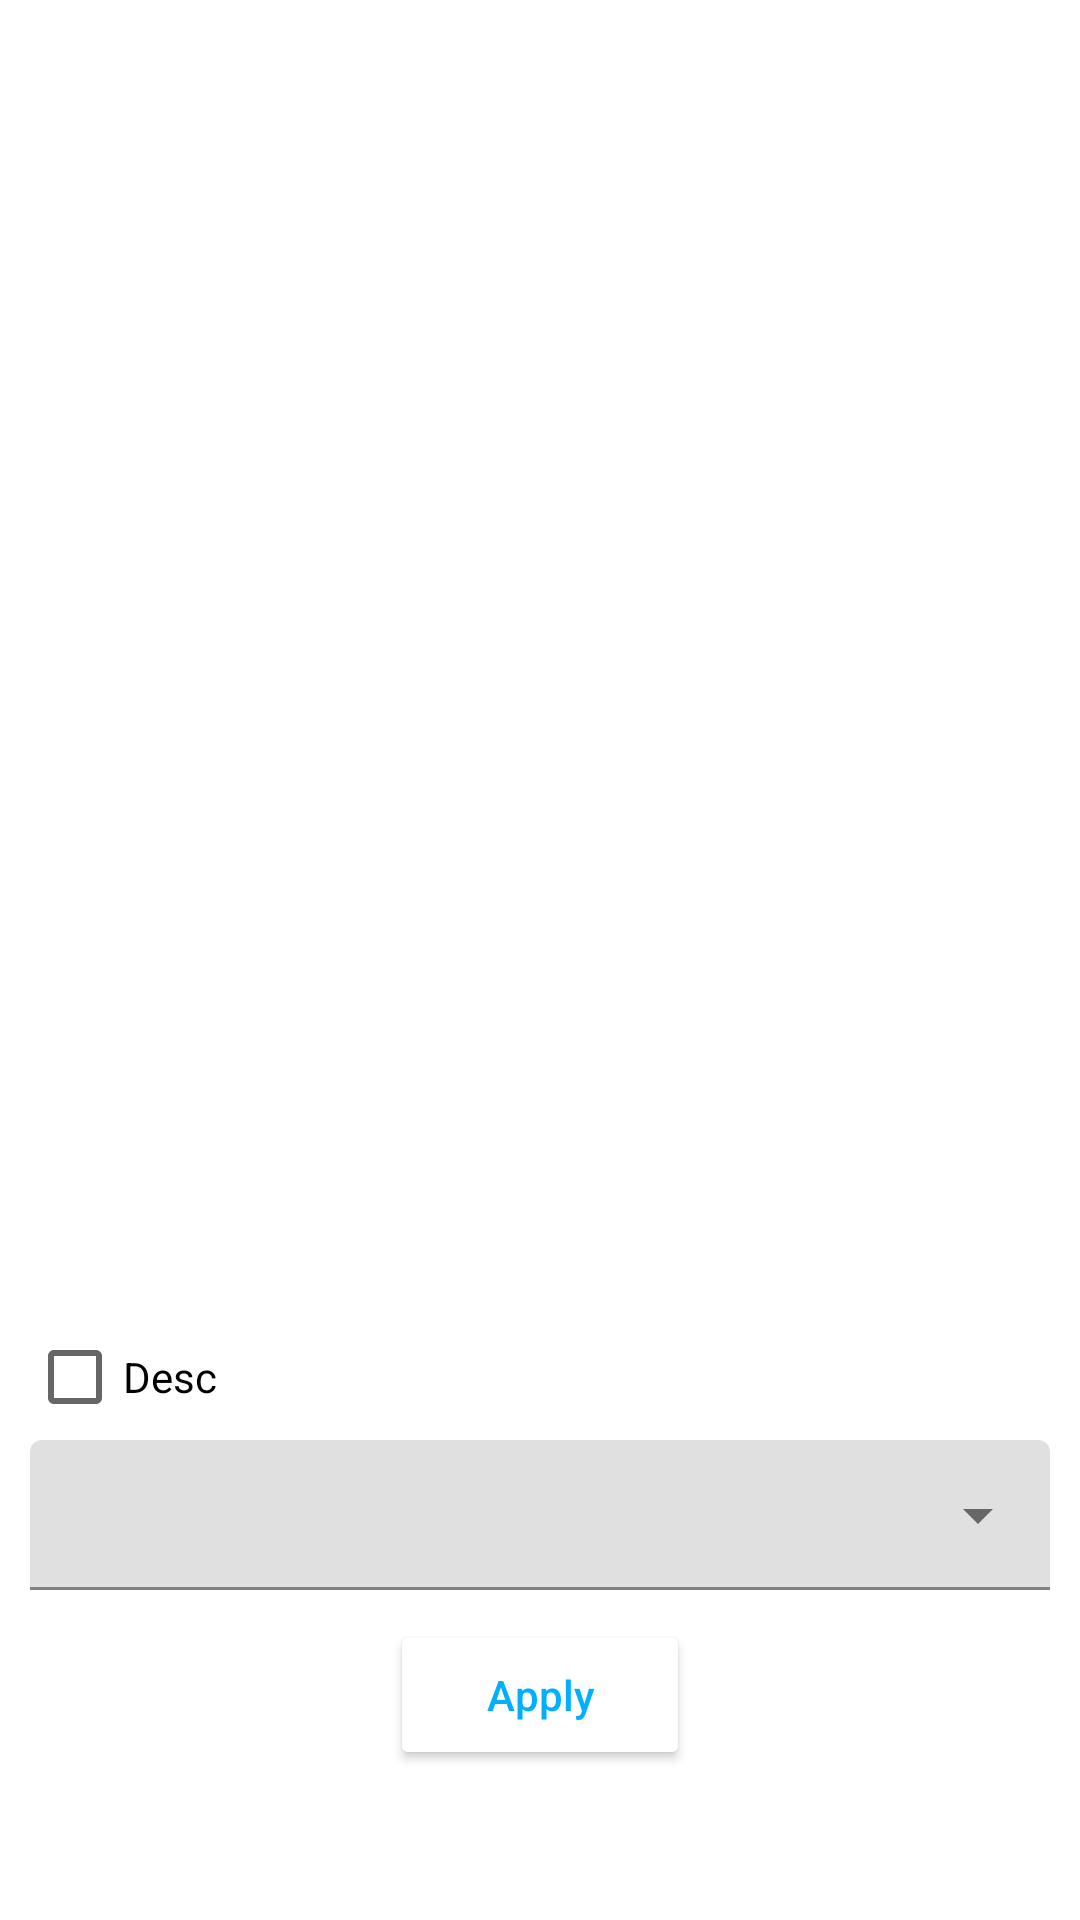

Layout XML and referenced resources for this Android screen:
<!-- AndroidManifest.xml: application theme Theme.AirportSystem -->
<!-- res/layout/side_dialog.xml -->
<?xml version="1.0" encoding="utf-8"?>
<androidx.constraintlayout.widget.ConstraintLayout xmlns:android="http://schemas.android.com/apk/res/android"
    xmlns:app="http://schemas.android.com/apk/res-auto"
    xmlns:tools="http://schemas.android.com/tools"
    android:layout_width="350dp"
    android:layout_height="match_parent"
    android:layout_gravity="end">

    <ScrollView
        android:id="@+id/scrollView2"
        android:layout_width="match_parent"
        android:layout_height="0dp"
        android:layout_marginTop="20dp"
        app:layout_constraintBottom_toTopOf="@+id/materialCheckBox"
        app:layout_constraintStart_toStartOf="parent"
        app:layout_constraintTop_toTopOf="parent">


        <androidx.appcompat.widget.LinearLayoutCompat
            android:id="@+id/params_container"
            android:layout_width="match_parent"
            android:layout_height="wrap_content"
            android:orientation="vertical" />
    </ScrollView>

    <com.google.android.material.checkbox.MaterialCheckBox
        android:id="@+id/materialCheckBox"
        android:layout_width="wrap_content"
        android:layout_height="wrap_content"
        android:layout_marginBottom="5dp"
        android:text="Desc"
        app:layout_constraintBottom_toTopOf="@+id/layout_exposed"
        app:layout_constraintEnd_toEndOf="parent"
        app:layout_constraintHorizontal_bias="0.03"
        app:layout_constraintStart_toStartOf="parent" />

    <com.google.android.material.textfield.TextInputLayout
        android:id="@+id/layout_exposed"
        style="@style/Widget.MaterialComponents.TextInputLayout.FilledBox.ExposedDropdownMenu"
        android:layout_width="0dp"
        android:layout_height="50dp"
        android:layout_marginStart="10dp"
        android:layout_marginEnd="10dp"
        android:layout_marginBottom="10dp"
        app:layout_constraintBottom_toTopOf="@+id/button"
        app:layout_constraintEnd_toEndOf="parent"
        app:layout_constraintStart_toStartOf="parent">

        <com.google.android.material.textfield.MaterialAutoCompleteTextView
            android:id="@+id/text_exposed"
            android:layout_width="match_parent"
            android:layout_height="match_parent"
            android:inputType="none"
            android:textSize="14sp" />

    </com.google.android.material.textfield.TextInputLayout>


    <Button
        android:id="@+id/button"
        android:layout_width="100dp"
        android:layout_height="50dp"
        android:layout_gravity="bottom"
        android:layout_marginBottom="50dp"
        android:backgroundTint="@color/main_theme_color"
        android:text="Apply"
        android:textAllCaps="false"
        android:textColor="@color/second_theme_color"
        app:layout_constraintBottom_toBottomOf="parent"
        app:layout_constraintEnd_toEndOf="parent"
        app:layout_constraintStart_toStartOf="parent" />

</androidx.constraintlayout.widget.ConstraintLayout>
<!-- resources referenced by this layout -->
<resources>
  <color name="main_theme_color">#FFFFFF</color>
  <color name="second_theme_color">#00B0FF</color>
  <style name="Theme.AirportSystem" parent="Theme.MaterialComponents.Light.NoActionBar">
          
          <item name="colorPrimary">@color/second_theme_color</item>
          <item name="colorPrimaryVariant">@color/second_theme_color_1</item>
          <item name="colorOnPrimary">#E1F5FE</item>
          
          <item name="colorSecondary">@color/teal_200</item>
          <item name="colorSecondaryVariant">@color/teal_700</item>
          <item name="colorOnSecondary">@color/black</item>
          
          <item name="android:statusBarColor">?attr/colorPrimaryVariant</item>
  
          <item name="bottomSheetDialogTheme">@style/ThemeOverlay.App.BottomSheetDialog</item>
          <item name="sideSheetDialogTheme">@style/ThemeOverlay.App.SideSheetDialog</item>
          <item name="checkboxStyle">@style/Widget.App.CheckBox</item>
          
      </style>
  <color name="second_theme_color_1">#006E9F</color>
  <color name="teal_200">#FF03DAC5</color>
  <color name="teal_700">#FF018786</color>
  <color name="black">#FF000000</color>
  <style name="ThemeOverlay.App.BottomSheetDialog" parent="ThemeOverlay.MaterialComponents.BottomSheetDialog">
          <item name="bottomSheetStyle">@style/ModalBottomSheetDialog</item>
      </style>
  <style name="ThemeOverlay.App.SideSheetDialog" parent="ThemeOverlay.Material3.SideSheetDialog">
          <item name="sideSheetModalStyle">@style/Widget.App.SideSheet.Modal</item>
      </style>
  <style name="Widget.App.CheckBox" parent="Widget.AppCompat.CompoundButton.CheckBox">
          <item name="buttonIconTint">@color/button_icon_tint</item>
      </style>
  <style name="ModalBottomSheetDialog" parent="Widget.MaterialComponents.BottomSheet.Modal">
          <item name="backgroundTint">@color/main_theme_color</item>
          <item name="shapeAppearance">@style/ShapeAppearance.App.LargeComponent</item>
      </style>
  <style name="Widget.App.SideSheet.Modal" parent="Widget.Material3.SideSheet.Modal">
          <item name="backgroundTint">#E1F5FE</item>
          <item name="shapeAppearance">@style/ShapeAppearance.App.LargeComponent2</item>
      </style>
  <style name="ShapeAppearance.App.LargeComponent" parent="ShapeAppearance.MaterialComponents.LargeComponent">
          <item name="cornerFamily">rounded</item>
          <item name="cornerSize">24dp</item>
      </style>
  <style name="ShapeAppearance.App.LargeComponent2" parent="ShapeAppearance.Material3.LargeComponent">
          <item name="cornerFamily">cut</item>
          <item name="cornerSize">0dp</item>
      </style>
</resources>
